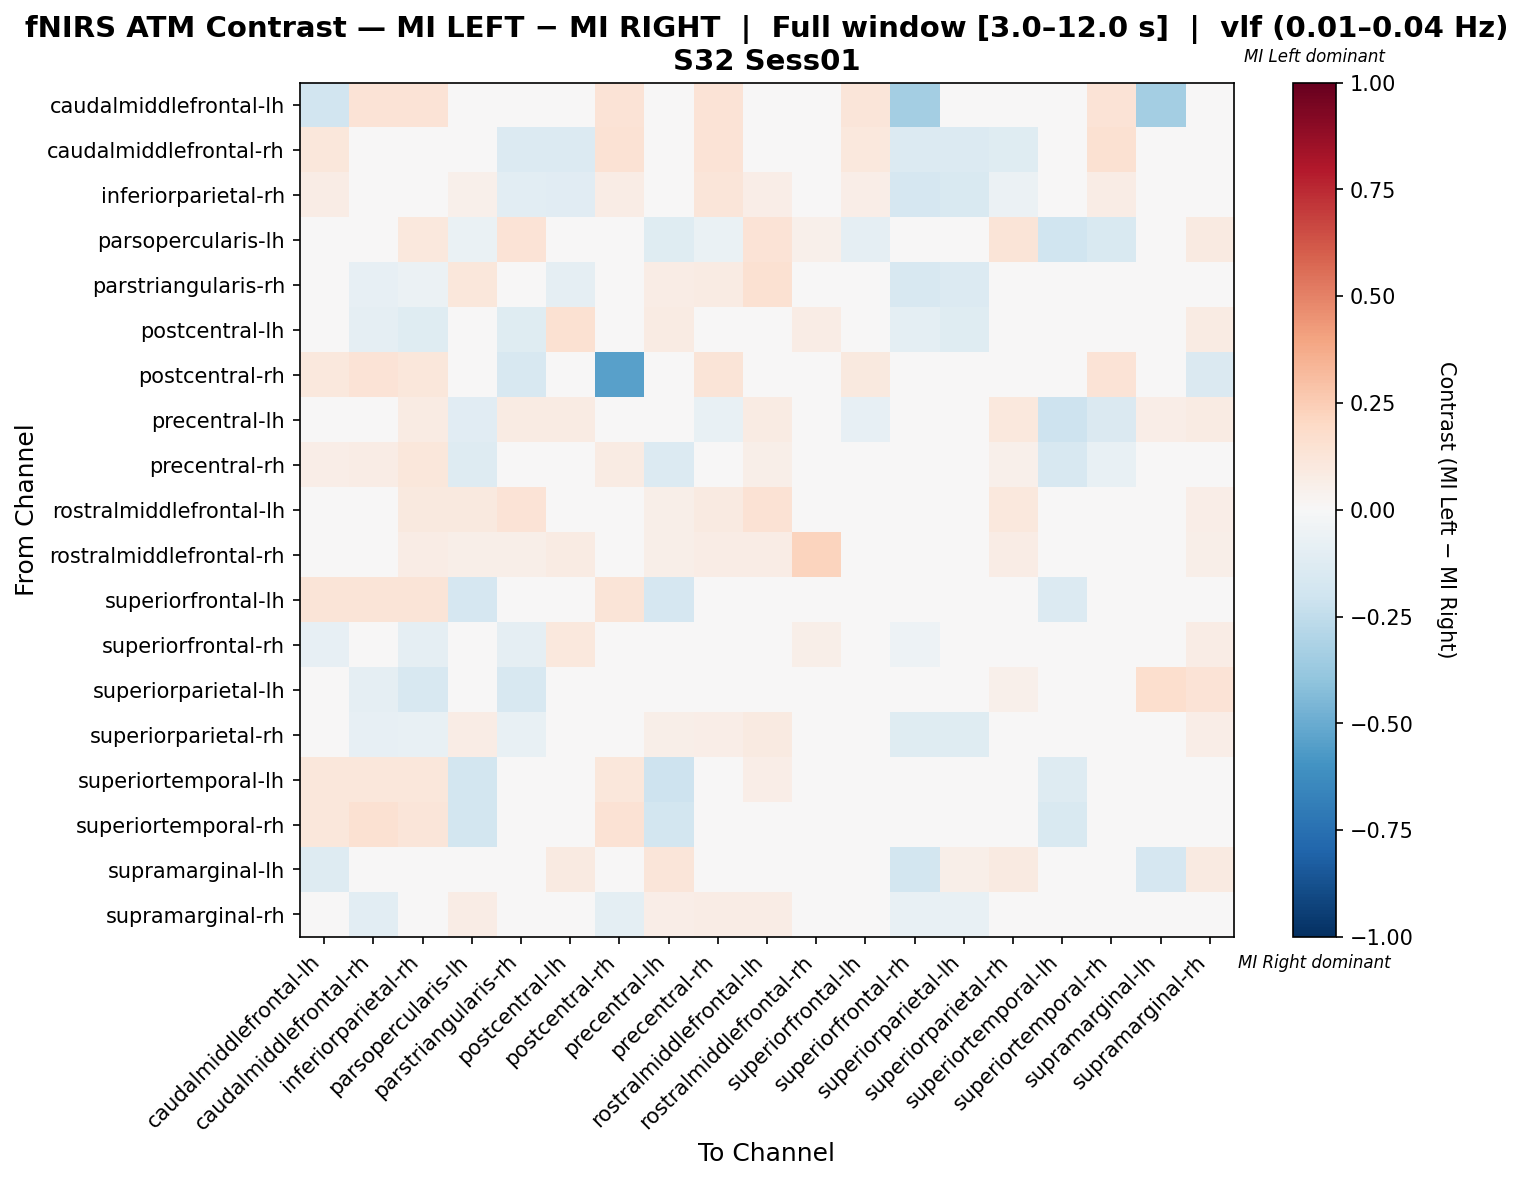

The data file committed next to this chart (first rows):
, caudalmiddlefrontal-lh, caudalmiddlefrontal-rh, inferiorparietal-rh, parsopercularis-lh, parstriangularis-rh, postcentral-lh, postcentral-rh, precentral-lh, precentral-rh, rostralmiddlefrontal-lh, rostralmiddlefrontal-rh, superiorfrontal-lh, superiorfrontal-rh, superiorparietal-lh, superiorparietal-rh, superiortemporal-lh, superiortemporal-rh, supramarginal-lh, supramarginal-rh
caudalmiddlefrontal-lh, -0.188, 0.1344, 0.1344, 0.0, 0.0, 0.0, 0.1344, 0.0, 0.1344, 0.02151, 0.01075, 0.1183, -0.3415, 0.0, 0.01613, 0.03226, 0.1344, -0.3415, 0.0
caudalmiddlefrontal-rh, 0.1165, 0.02741, -0.0171, 0.0, -0.1385, -0.1385, 0.1408, 0.0, 0.1359, 0.01942, 0.009709, 0.1068, -0.1385, -0.1385, -0.1239, 0.02913, 0.1553, 0.0, -0.04615
inferiorparietal-rh, 0.0708, -0.00841, -0.03568, 0.0531, -0.1065, -0.11, 0.0767, 0.0413, 0.1239, 0.0649, 0.03245, 0.0649, -0.1702, -0.1489, -0.05507, 0.0177, 0.0767, 0.0, 0.01233
parsopercularis-lh, 0.0, 0.0, 0.1024, -0.06312, 0.1386, 0.03614, 0.0, -0.1186, -0.06303, 0.1386, 0.05422, -0.08696, 0.0, 0.0, 0.1265, -0.2029, -0.1522, 0.0, 0.09036
parstriangularis-rh, 0.0, -0.07921, -0.05951, 0.1152, 0.02188, -0.0874, -0.0198, 0.0733, 0.08377, 0.1518, 0.04712, 0.0, -0.1584, -0.1386, 0.001037, 0.0, 0.0, 0.0, 0.04883
postcentral-lh, 0.0, -0.09302, -0.1183, 0.03286, -0.1183, 0.1515, 0.00939, 0.07981, 0.03286, 0.03286, 0.07512, 0.0, -0.09952, -0.1183, 0.003548, 0.0, 0.0, 0.04695, 0.08249
postcentral-rh, 0.1076, 0.1345, 0.1121, 0.0, -0.1579, 0.01345, -0.5452, 0.0, 0.1256, 0.01794, 0.008969, 0.09865, 0.01345, 0.01345, 0.02691, 0.02691, 0.1345, 0.01345, -0.1444
precentral-lh, 0.0, 0.0, 0.07853, -0.1103, 0.07853, 0.08377, 0.0, -0.002124, -0.07531, 0.07853, 0.04712, -0.08392, 0.01047, 0.0, 0.1047, -0.2098, -0.1469, 0.06806, 0.07853
precentral-rh, 0.06936, 0.07624, 0.1138, -0.1251, 0.04156, 0.009765, 0.08382, -0.1338, -0.0395, 0.06069, 0.03179, -0.02733, -0.007576, -0.007576, 0.05023, -0.1569, -0.07528, 0.0, 0.03578
rostralmiddlefrontal-lh, 0.02183, 0.02183, 0.09607, 0.09607, 0.1354, 0.0262, 0.02183, 0.06114, 0.0917, 0.1441, 0.04803, 0.02183, 0.0, 0.0, 0.1048, 0.02183, 0.02183, 0.0, 0.0655
rostralmiddlefrontal-rh, 0.01796, 0.01796, 0.07784, 0.05988, 0.05988, 0.08383, 0.01796, 0.05988, 0.07784, 0.07784, 0.2216, 0.01796, 0.01796, 0.0, 0.07784, 0.01796, 0.01796, 0.01796, 0.05988
superiorfrontal-lh, 0.1314, 0.1314, 0.1314, -0.1688, 0.0, 0.0, 0.1314, -0.1688, -0.0374, 0.02286, 0.01143, -0.03013, 0.0, 0.0, 0.01714, -0.1345, -0.0374, 0.0, 0.0
superiorfrontal-rh, -0.07831, -0.04819, -0.09036, 0.0, -0.09036, 0.1058, 0.0274, 0.0411, 0.0, 0.0, 0.05479, 0.0, -0.05191, 0.01155, 0.04332, 0.0, 0.0, -0.002641, 0.07782
superiorparietal-lh, 0.0, -0.08602, -0.1613, 0.0, -0.1613, 0.04118, 0.04255, 0.0, 0.0, 0.0, 0.0, 0.0, -0.03363, -0.001601, 0.05193, 0.0, 0.0, 0.1702, 0.138
superiorparietal-rh, 0.01351, -0.08405, -0.0754, 0.07432, -0.07202, -0.04499, 0.02027, 0.06081, 0.06757, 0.08784, 0.03716, 0.01351, -0.1193, -0.1227, 0.01788, 0.01351, 0.01351, 0.03378, 0.06477
superiortemporal-lh, 0.1094, 0.1094, 0.1094, -0.18, 0.0, 0.0, 0.1094, -0.2067, -0.03729, 0.0625, 0.03125, 0.02937, 0.0, 0.0, 0.04688, -0.1263, -0.03063, -0.02667, 0.0
superiortemporal-rh, 0.1165, 0.1505, 0.1214, -0.1818, 0.0, 0.0, 0.1408, -0.1818, -0.0459, 0.01942, 0.009709, 0.007623, 0.0, 0.0, 0.01456, -0.1527, -0.01821, 0.0, 0.0
supramarginal-lh, -0.1287, 0.0, 0.0, 0.0, 0.0, 0.09322, 0.01695, 0.1186, 0.0, 0.0, 0.0339, 0.0, -0.184, 0.05932, 0.09322, -0.0297, 0.0, -0.1661, 0.09322
supramarginal-rh, 0.0, -0.1053, -0.03187, 0.07339, -0.03187, 0.0002414, -0.09609, 0.06422, 0.07339, 0.07339, 0.04128, 0.0, -0.07774, -0.07315, 0.03235, 0.0, 0.0, 0.04587, 0.01183
